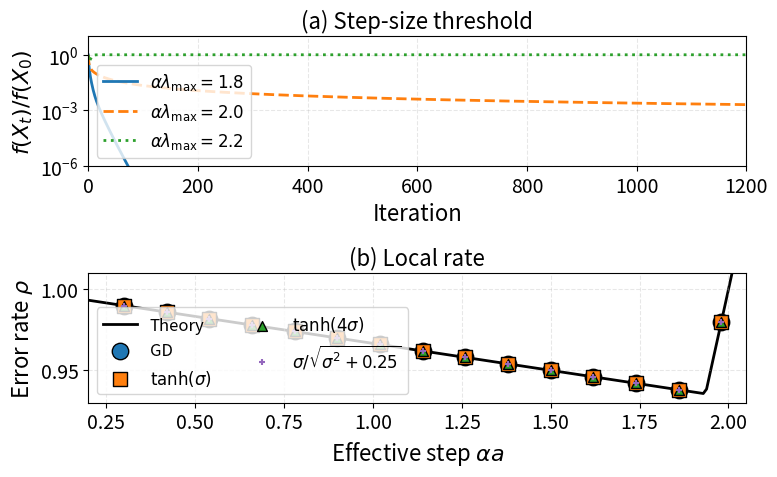

Source code (Python):
import numpy as np
import matplotlib.pyplot as plt



plt.rcParams.update({
    'font.size': 14,          # General font size
    'axes.titlesize': 16,     # Subplot title size (e.g., "(c) Dense-quadratic loss")
    'axes.labelsize': 16,     # X and Y axis label size
    'xtick.labelsize': 14,    # X axis tick numbers
    'ytick.labelsize': 14,    # Y axis tick numbers
    'legend.fontsize': 12,    # Legend text size
    'figure.titlesize': 18    # Main figure title size (if used)
})
# ==========================================
# Common Experimental Setup
# ==========================================
d, n = 16, 16
eigenvalues = np.array([(1/30) * (30 ** (i / 15)) for i in range(16)])
H = np.diag(eigenvalues)
X_0 = np.eye(d) / 4

def calc_loss(X):
    return 0.5 * np.trace(X.T @ H @ X)

def spectral_update(G, alpha, h_func):
    U, S, Vt = np.linalg.svd(G, full_matrices=False)
    return alpha * (U @ np.diag(h_func(S)) @ Vt)

# ==========================================
# Run P1 Computations
# ==========================================
iterations_p1 = 1200
alpha_lmax_vals = [1.8, 2.0, 2.2]
results_p1 = {}
initial_loss = calc_loss(X_0)

for val in alpha_lmax_vals:
    alpha = val 
    X_t = X_0.copy()
    loss_history = [initial_loss]
    
    for _ in range(iterations_p1):
        G_t = H @ X_t
        X_t = X_t - spectral_update(G_t, alpha, np.tanh)
        loss_history.append(calc_loss(X_t))
        
    results_p1[val] = np.array(loss_history) / initial_loss

# ==========================================
# Run P2 Computations
# ==========================================
iterations_p2 = 2400
fit_window = 300
alpha_a_vals = np.linspace(0.3, 1.98, 15)

shapings = {
    'GD': (lambda s: s, 1),
    r'$\tanh(\sigma)$': (np.tanh, 1),
    r'$\tanh(4\sigma)$': (lambda s: np.tanh(4 * s), 4),
    r'$\sigma / \sqrt{\sigma^2 + 0.25}$': (lambda s: s / np.sqrt(s**2 + 0.25), 2)
}

results_p2 = {name: [] for name in shapings}

for name, (h_func, a) in shapings.items():
    for alpha_a in alpha_a_vals:
        alpha = alpha_a / a
        X_t = X_0.copy()
        error_norms = []
        
        for t in range(iterations_p2):
            G_t = H @ X_t
            X_t = X_t - spectral_update(G_t, alpha, h_func)
            
            if t >= iterations_p2 - fit_window:
                error_norms.append(np.linalg.norm(X_t, ord='fro'))
                
        t_vals = np.arange(iterations_p2 - fit_window, iterations_p2)
        log_errors = np.log(error_norms)
        slope, _ = np.polyfit(t_vals, log_errors, 1)
        results_p2[name].append(np.exp(slope))

# ==========================================
# Plotting the Combined Figure
# ==========================================
# Set figsize to (8, 5) to match P3
fig, (ax1, ax2) = plt.subplots(2, 1, figsize=(8, 5))

# Ensure the main figure background is completely transparent
fig.patch.set_alpha(0.0)

# --- Subplot 1 (P1) ---
styles_p1 = {
    1.8: ('-', 'C0', r'$\alpha\lambda_{\max}=1.8$'),
    2.0: ('--', 'C1', r'$\alpha\lambda_{\max}=2.0$'),
    2.2: (':', 'C2', r'$\alpha\lambda_{\max}=2.2$')
}

for val in alpha_lmax_vals:
    linestyle, color, label = styles_p1[val]
    # Set linewidth to 2 to match P3 default
    ax1.plot(results_p1[val], linestyle=linestyle, color=color, label=label, linewidth=2)

ax1.set_yscale('log')
ax1.set_ylim(1e-6, 10) 
ax1.set_xlim(0, 1200)
ax1.set_xlabel('Iteration')
ax1.set_ylabel(r'$f(X_t)/f(X_0)$')
ax1.set_title('(a) Step-size threshold')
ax1.grid(True, alpha=0.3, linestyle='--')

# Clear subplot background
ax1.patch.set_alpha(0.0)
# Default font sizes restored to match P3
ax1.legend(loc='lower left')

# --- Subplot 2 (P2) ---
alpha_a_dense = np.linspace(0.2, 2.05, 200)
theory_rates = [np.max(np.abs(1 - val * eigenvalues)) for val in alpha_a_dense]
ax2.plot(alpha_a_dense, theory_rates, 'k-', linewidth=2, label='Theory', zorder=1)

markers = ['o', 's', '^', '+']
colors = ['C0', 'C1', 'C2', 'C4']
# Restored larger scatter sizes since the figure is now larger
sizes = [140, 90, 50, 20] 

for (name, rates), marker, color, size in zip(results_p2.items(), markers, colors, sizes):
    ax2.scatter(alpha_a_vals, rates, label=name, marker=marker, 
                color=color, s=size, edgecolors='k' if marker != '+' else None, zorder=3)

ax2.set_xlim(0.2, 2.05)
ax2.set_ylim(0.93, 1.01)
ax2.set_xlabel(r'Effective step $\alpha a$')
ax2.set_ylabel(r'Error rate $\rho$')
ax2.set_title('(b) Local rate')
ax2.grid(True, alpha=0.3, linestyle='--')

# Clear subplot background
ax2.patch.set_alpha(0.0)
# Default font sizes restored to match P3
ax2.legend(loc='lower left', ncol=2)

plt.tight_layout()
# Save with transparent=True parameter
plt.savefig('P1_P2_combined.pdf', format='pdf', bbox_inches='tight', transparent=True)
plt.show()
